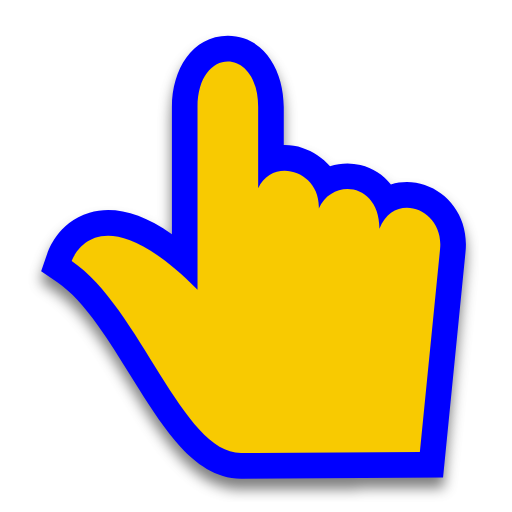
t = 0.00 s
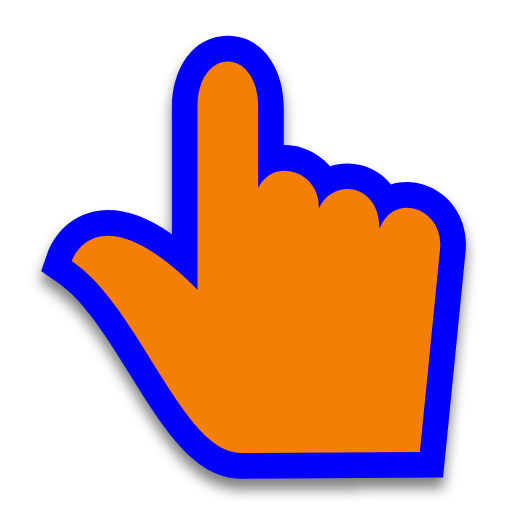
t = 0.25 s
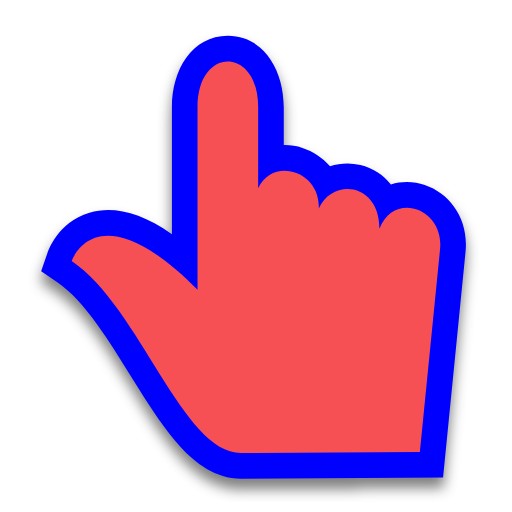
t = 0.50 s
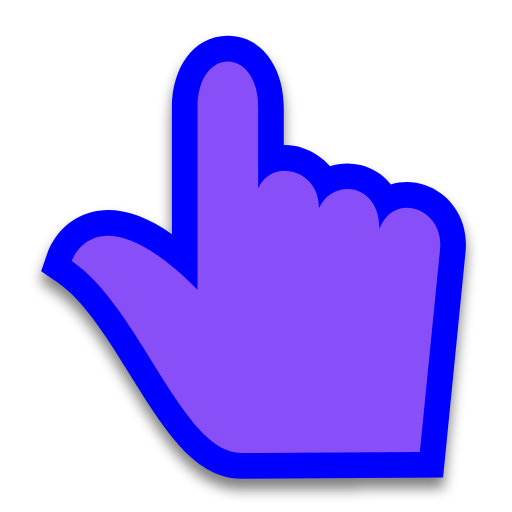
t = 0.75 s
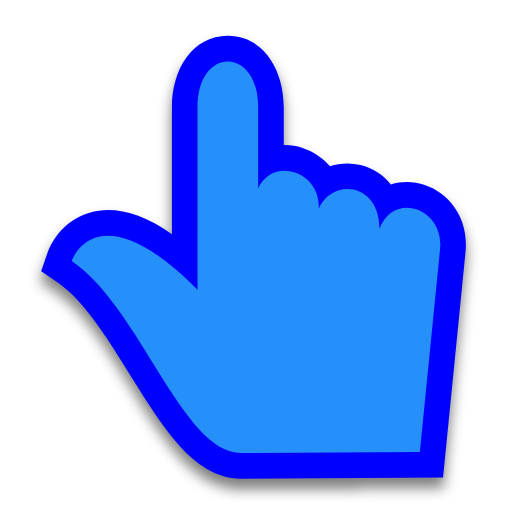
t = 1.00 s
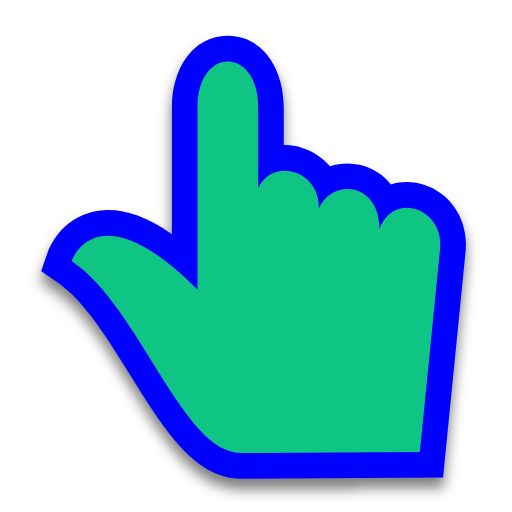
t = 1.25 s

The animated SVG that drew these frames (rendered in a browser with its animation timeline set to each time). Animation: 1 SMIL element (animate=1); one cycle of 1.50 s, repeats indefinitely.

<svg width="200" height="200" viewBox="0 0 200 200" fill="none" xmlns="http://www.w3.org/2000/svg">
    <g filter="url(#filter0_d)">
        <path
            d="M94.3257 186.999C84.2566 187.065 76.3878 180.907 70.6328 174.699C64.7114 168.312 59.2107 159.87 54.0812 151.682C53.0078 149.968 51.9465 148.259 50.8915 146.56L50.8897 146.557C46.7165 139.836 42.6427 133.274 38.3106 127.243C32.8687 119.666 27.634 113.832 22.3902 110.279L16.0778 106.001L18.5322 98.7816L18.6524 98.4444C18.7048 98.3029 18.7703 98.1325 18.8496 97.9367C19.0078 97.5461 19.2234 97.0485 19.5042 96.4726C20.0603 95.3317 20.902 93.8212 22.1044 92.2041C24.4949 88.9889 28.5954 84.9952 34.9504 83.1244C44.0843 80.4355 54.6923 82.8395 67.1568 91.4706V41.8304C67.1568 27.3146 75.0501 14 88.9999 14C102.95 14 110.843 27.3146 110.843 41.8304V56.6878C113.339 56.6446 115.825 57.0174 118.163 57.7701C122.251 59.0859 126.023 61.5651 128.915 64.9696C132.716 63.7105 136.828 63.5082 140.814 64.4729C145.637 65.6406 149.706 68.3139 152.694 72.0896C157.158 70.6764 161.806 70.8946 165.927 72.278C175.782 75.5857 183.153 85.6179 181.851 98.3126L181.849 98.3278L173.066 186.489L94.3257 186.999Z"
            fill="#0000FF" />
    </g>
    <path
        d="M94.2609 177L164.007 176.548L171.902 97.3022C173.558 81.2395 153.722 74.5558 148.216 89.3776C148.285 71.5656 130.029 69.3368 124.529 81.4528C125.218 66.7366 106.589 61.0408 100.843 73.5283V41.8304C100.843 18.0565 77.1568 18.0565 77.1568 41.8304V113.152C37.6796 73.5286 28 102 28 102C54.8264 120.179 71.235 177.149 94.2609 177Z"
        fill="#00FF00">
        <animate attributeName="fill" values="#F8CA01;#F47F02;#F65054;#884FF9;#2590F9;#0FC584;#F8CA01" dur="1.5s"
            repeatCount="indefinite" />
    </path>
    <defs>
        <filter id="filter0_d" x="11.0778" y="13" width="175.923" height="183" filterUnits="userSpaceOnUse"
            color-interpolation-filters="sRGB">
            <feFlood flood-opacity="0" result="BackgroundImageFix" />
            <feColorMatrix in="SourceAlpha" type="matrix" values="0 0 0 0 0 0 0 0 0 0 0 0 0 0 0 0 0 0 127 0" />
            <feOffset dy="4" />
            <feGaussianBlur stdDeviation="2.5" />
            <feColorMatrix type="matrix" values="0 0 0 0 0 0 0 0 0 0 0 0 0 0 0 0 0 0 0.5 0" />
            <feBlend mode="normal" in2="BackgroundImageFix" result="effect1_dropShadow" />
            <feBlend mode="normal" in="SourceGraphic" in2="effect1_dropShadow" result="shape" />
        </filter>
    </defs>
</svg>
